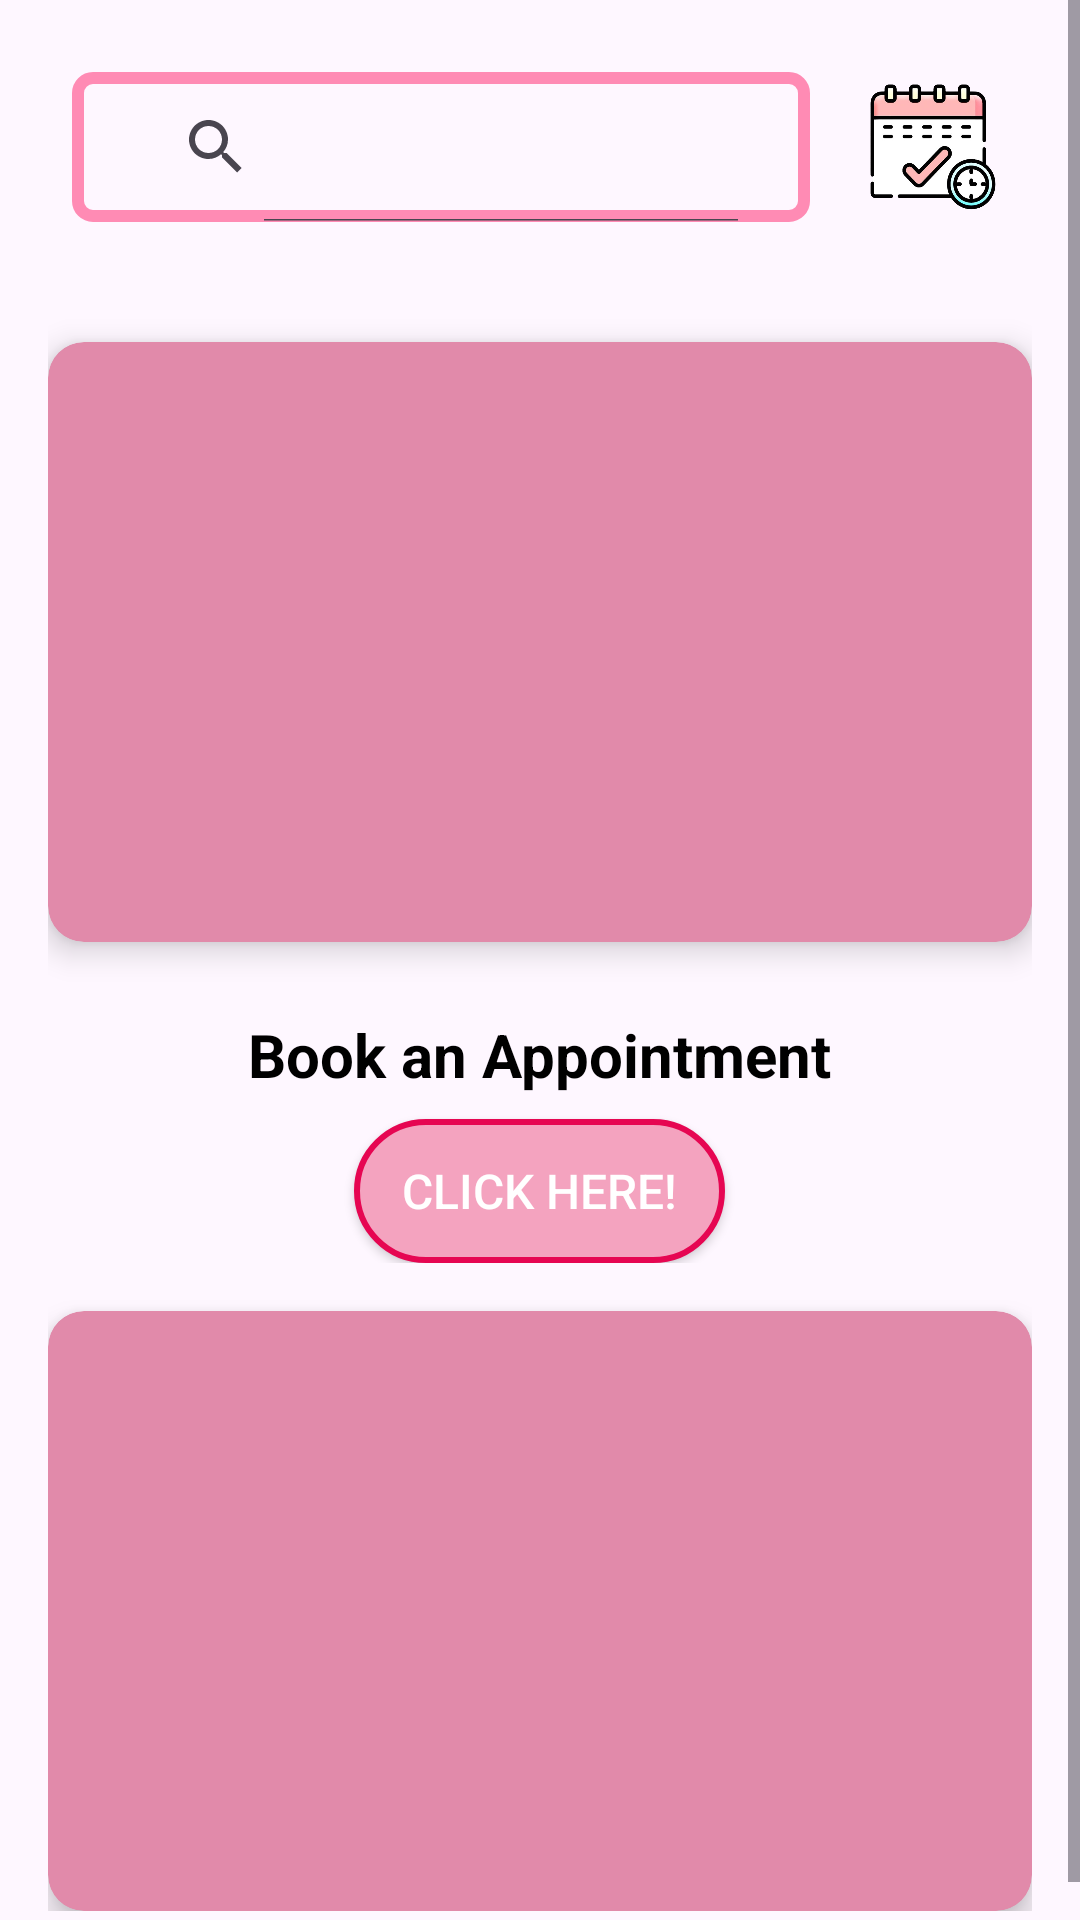

The Android layout XML behind this screen, and the referenced resources:
<!-- AndroidManifest.xml: application theme Theme.Rare -->
<!-- res/layout/fragment_home.xml -->
<?xml version="1.0" encoding="utf-8"?>
<FrameLayout xmlns:android="http://schemas.android.com/apk/res/android"
    xmlns:tools="http://schemas.android.com/tools"
    xmlns:app="http://schemas.android.com/apk/res-auto"
    android:layout_width="match_parent"
    android:layout_height="match_parent"
    tools:context=".HomeFragment">

    <ScrollView
        android:layout_width="match_parent"
        android:layout_height="match_parent"
        android:fillViewport="true">

        <LinearLayout
            android:layout_width="match_parent"
            android:layout_height="wrap_content"
            android:orientation="vertical"
            android:padding="16dp">

            
            <RelativeLayout
                android:layout_width="match_parent"
                android:layout_height="wrap_content"
                android:padding="8dp">

                <SearchView
                    android:id="@+id/search_bar"
                    android:layout_width="0dp"
                    android:layout_height="50dp"
                    android:layout_alignParentStart="true"
                    android:layout_toStartOf="@id/appointmentList"
                    android:layout_marginEnd="8dp"
                    android:layout_weight="1"
                    android:background="@drawable/search_bar"
                    android:hint="Search"
                    android:paddingStart="16dp"
                    android:paddingEnd="16dp"
                    android:textColorHint="@color/pink"
                    android:iconifiedByDefault="false" />

                <ImageButton
                    android:id="@+id/appointmentList"
                    android:layout_width="50dp"
                    android:layout_height="50dp"
                    android:layout_alignParentEnd="true"
                    android:background="@drawable/appoint"
                    android:contentDescription="View Appointments"
                    android:layout_marginStart="8dp" />
            </RelativeLayout>

            
            <LinearLayout
                android:id="@+id/resultsContainer"
                android:layout_width="match_parent"
                android:layout_height="wrap_content"
                android:orientation="vertical"
                android:layout_marginTop="16dp" />

            
            <androidx.cardview.widget.CardView
                android:layout_width="match_parent"
                android:layout_height="200dp"
                android:layout_marginTop="16dp"
                android:layout_marginBottom="8dp"
                app:cardCornerRadius="12dp"
                app:cardElevation="6dp"
                app:cardBackgroundColor="@color/pink">

                <androidx.viewpager.widget.ViewPager
                    android:id="@+id/viewPager"
                    android:layout_width="match_parent"
                    android:layout_height="match_parent" />
            </androidx.cardview.widget.CardView>

            
            <LinearLayout
                android:layout_width="match_parent"
                android:layout_height="wrap_content"
                android:orientation="vertical"
                android:gravity="center_horizontal"
                android:layout_marginTop="16dp">

                <TextView
                    android:layout_width="wrap_content"
                    android:layout_height="wrap_content"
                    android:text="Book an Appointment"
                    android:textSize="20sp"
                    android:textStyle="bold"
                    android:textColor="@color/black" />

                <Button
                    android:id="@+id/clickbtn"
                    android:layout_width="wrap_content"
                    android:layout_height="wrap_content"
                    android:text="Click Here!"
                    android:textSize="16sp"
                    android:textColor="@color/white"
                    android:background="@drawable/gsbutbg"
                    android:layout_marginTop="8dp"
                    android:paddingHorizontal="16dp"
                    android:paddingVertical="8dp" />
            </LinearLayout>

            
            <androidx.cardview.widget.CardView
                android:layout_width="match_parent"
                android:layout_height="200dp"
                android:layout_marginTop="16dp"
                app:cardCornerRadius="12dp"
                app:cardElevation="6dp"
                app:cardBackgroundColor="@color/pink">

                <androidx.viewpager.widget.ViewPager
                    android:id="@+id/viewPager2"
                    android:layout_width="match_parent"
                    android:layout_height="match_parent" />
            </androidx.cardview.widget.CardView>

        </LinearLayout>
    </ScrollView>
</FrameLayout>
<!-- resources referenced by this layout -->
<resources>
  <color name="black">#FF000000</color>
  <color name="pink">#E18AAA</color>
  <color name="white">#FFFFFFFF</color>
  <!-- drawable appoint: png bitmap (drawable, 126224 bytes) -->
  <!-- drawable gsbutbg (drawable) -->
  <shape xmlns:android="http://schemas.android.com/apk/res/android">
      <solid android:color="#F4A3BF" />
      <stroke
          android:width="2dp"
          android:color="#E60652"/>
      <corners android:radius="80dp"/>
      <padding
          android:left="10dp"
          android:right="10dp"
          android:top="10dp"
          android:bottom="10dp" />
  </shape>
  <!-- drawable search_bar (drawable) -->
  <?xml version="1.0" encoding="utf-8"?>
  <layer-list xmlns:android="http://schemas.android.com/apk/res/android">
      
      <item>
          <shape android:shape="rectangle">
              <solid android:color="#00000000" /> 
              <stroke android:width="4dp" android:color="#FF8BB4" /> 
              <corners android:radius="5dp" />
          </shape>
      </item>
  
  
  </layer-list>
  <style name="Theme.Rare" parent="Base.Theme.Rare" />
  <style name="Base.Theme.Rare" parent="Theme.Material3.DayNight.NoActionBar">
          
          
      </style>
</resources>
